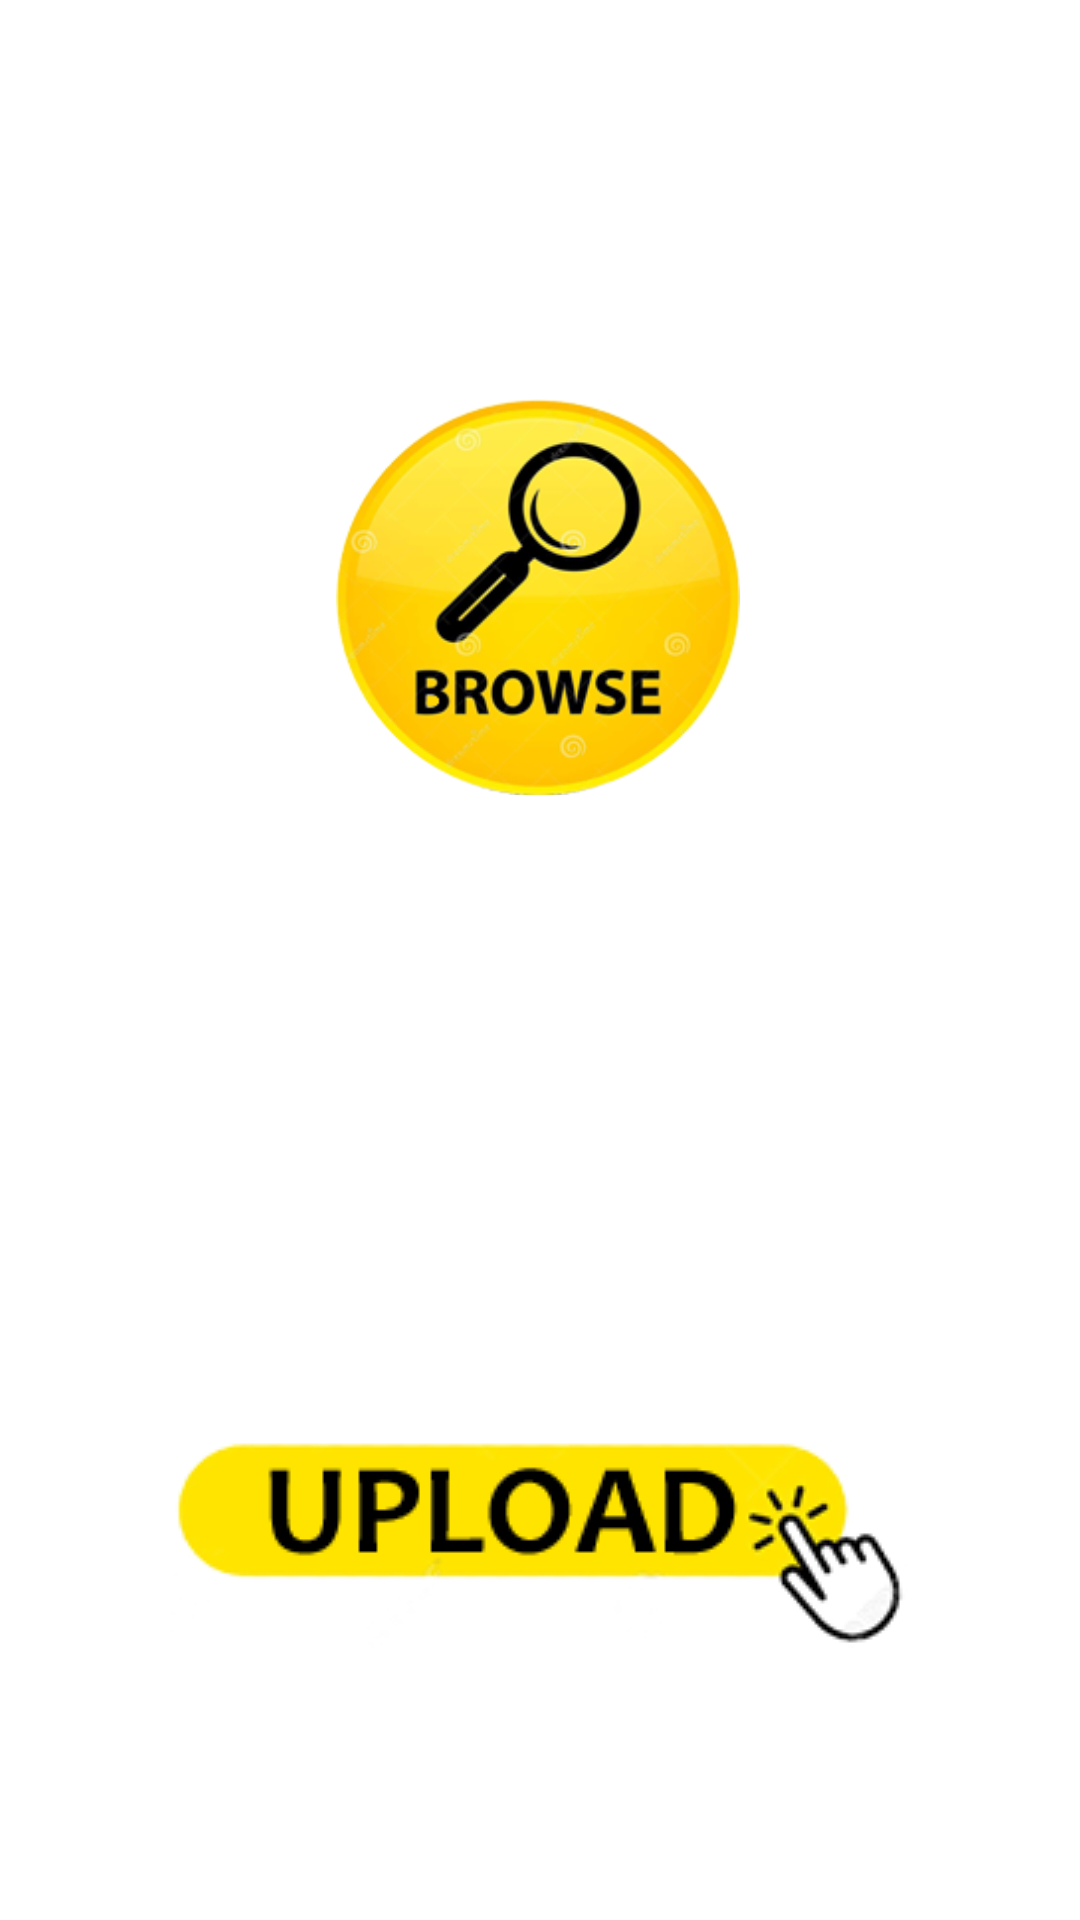

This screen was rendered from an Android layout file. Write that file and the resources it references.
<!-- AndroidManifest.xml: application theme Theme.EdunachalAdmin -->
<!-- res/layout/activity_uploadfile.xml -->
<?xml version="1.0" encoding="utf-8"?>
<androidx.constraintlayout.widget.ConstraintLayout xmlns:android="http://schemas.android.com/apk/res/android"
    xmlns:app="http://schemas.android.com/apk/res-auto"
    xmlns:tools="http://schemas.android.com/tools"
    android:layout_width="match_parent"
    android:layout_height="match_parent"
    tools:context=".uploadfile">

    <ImageView
        android:id="@+id/imagebrowse"
        android:layout_width="164dp"
        android:layout_height="132dp"
        app:layout_constraintBottom_toBottomOf="parent"
        app:layout_constraintEnd_toEndOf="parent"
        app:layout_constraintHorizontal_bias="0.497"
        app:layout_constraintStart_toStartOf="parent"
        app:layout_constraintTop_toTopOf="parent"
        app:layout_constraintVertical_bias="0.262"
        app:srcCompat="@drawable/browse" />

    <ImageView
        android:id="@+id/imageupload"
        android:layout_width="wrap_content"
        android:layout_height="wrap_content"
        app:layout_constraintBottom_toBottomOf="parent"
        app:layout_constraintEnd_toEndOf="parent"
        app:layout_constraintHorizontal_bias="0.496"
        app:layout_constraintStart_toStartOf="parent"
        app:layout_constraintTop_toTopOf="parent"
        app:layout_constraintVertical_bias="0.841"
        app:srcCompat="@drawable/upload" />

    <EditText
        android:id="@+id/filetitle"
        android:layout_width="wrap_content"
        android:layout_height="wrap_content"
        android:layout_marginTop="45dp"
        android:layout_marginBottom="178dp"
        android:ems="10"
        android:inputType="textPersonName"
        android:textSize="25sp"
        android:textStyle="bold"
        android:hint="File Title"
        app:layout_constraintBottom_toTopOf="@+id/imageupload"
        app:layout_constraintEnd_toEndOf="parent"
        app:layout_constraintStart_toStartOf="parent"
        app:layout_constraintTop_toBottomOf="@+id/imagebrowse" />

    <ImageView
        android:id="@+id/filelogo"
        android:layout_width="0dp"
        android:layout_height="0dp"
        android:layout_marginTop="0dp"
        android:layout_marginBottom="250dp"
        app:layout_constraintBottom_toTopOf="@+id/filetitle"
        app:layout_constraintEnd_toEndOf="parent"
        app:layout_constraintHorizontal_bias="1.0"
        app:layout_constraintStart_toStartOf="parent"
        app:layout_constraintTop_toTopOf="parent"
        app:layout_constraintVertical_bias="0.0" />

    <ImageView
        android:id="@+id/cancelfile"
        android:layout_width="wrap_content"
        android:layout_height="wrap_content"
        android:layout_marginStart="270dp"
        android:layout_marginTop="96dp"
        android:layout_marginEnd="107dp"
        android:layout_marginBottom="10dp"
        app:layout_constraintBottom_toTopOf="@+id/filelogo"
        app:layout_constraintEnd_toEndOf="parent"
        app:layout_constraintStart_toStartOf="parent"
        app:layout_constraintTop_toTopOf="parent"
        android:layout_marginLeft="270dp"
        android:layout_marginRight="107dp" />

</androidx.constraintlayout.widget.ConstraintLayout>
<!-- resources referenced by this layout -->
<resources>
  <!-- drawable browse: png bitmap (drawable, 68123 bytes) -->
  <!-- drawable upload: png bitmap (drawable, 20100 bytes) -->
  <style name="Theme.EdunachalAdmin" parent="Theme.MaterialComponents.DayNight.DarkActionBar">
          
          <item name="colorPrimary">@color/purple_500</item>
          <item name="colorPrimaryVariant">@color/purple_700</item>
          <item name="colorOnPrimary">@color/white</item>
          
          <item name="colorSecondary">@color/teal_200</item>
          <item name="colorSecondaryVariant">@color/teal_700</item>
          <item name="colorOnSecondary">@color/black</item>
          
          <item name="android:statusBarColor" tools:targetApi="l">?attr/colorPrimaryVariant</item>
          
      </style>
  <color name="purple_500">#FF6200EE</color>
  <color name="purple_700">#FF3700B3</color>
  <color name="white">#FFFFFFFF</color>
  <color name="teal_200">#FF03DAC5</color>
  <color name="teal_700">#FF018786</color>
  <color name="black">#FF000000</color>
</resources>
